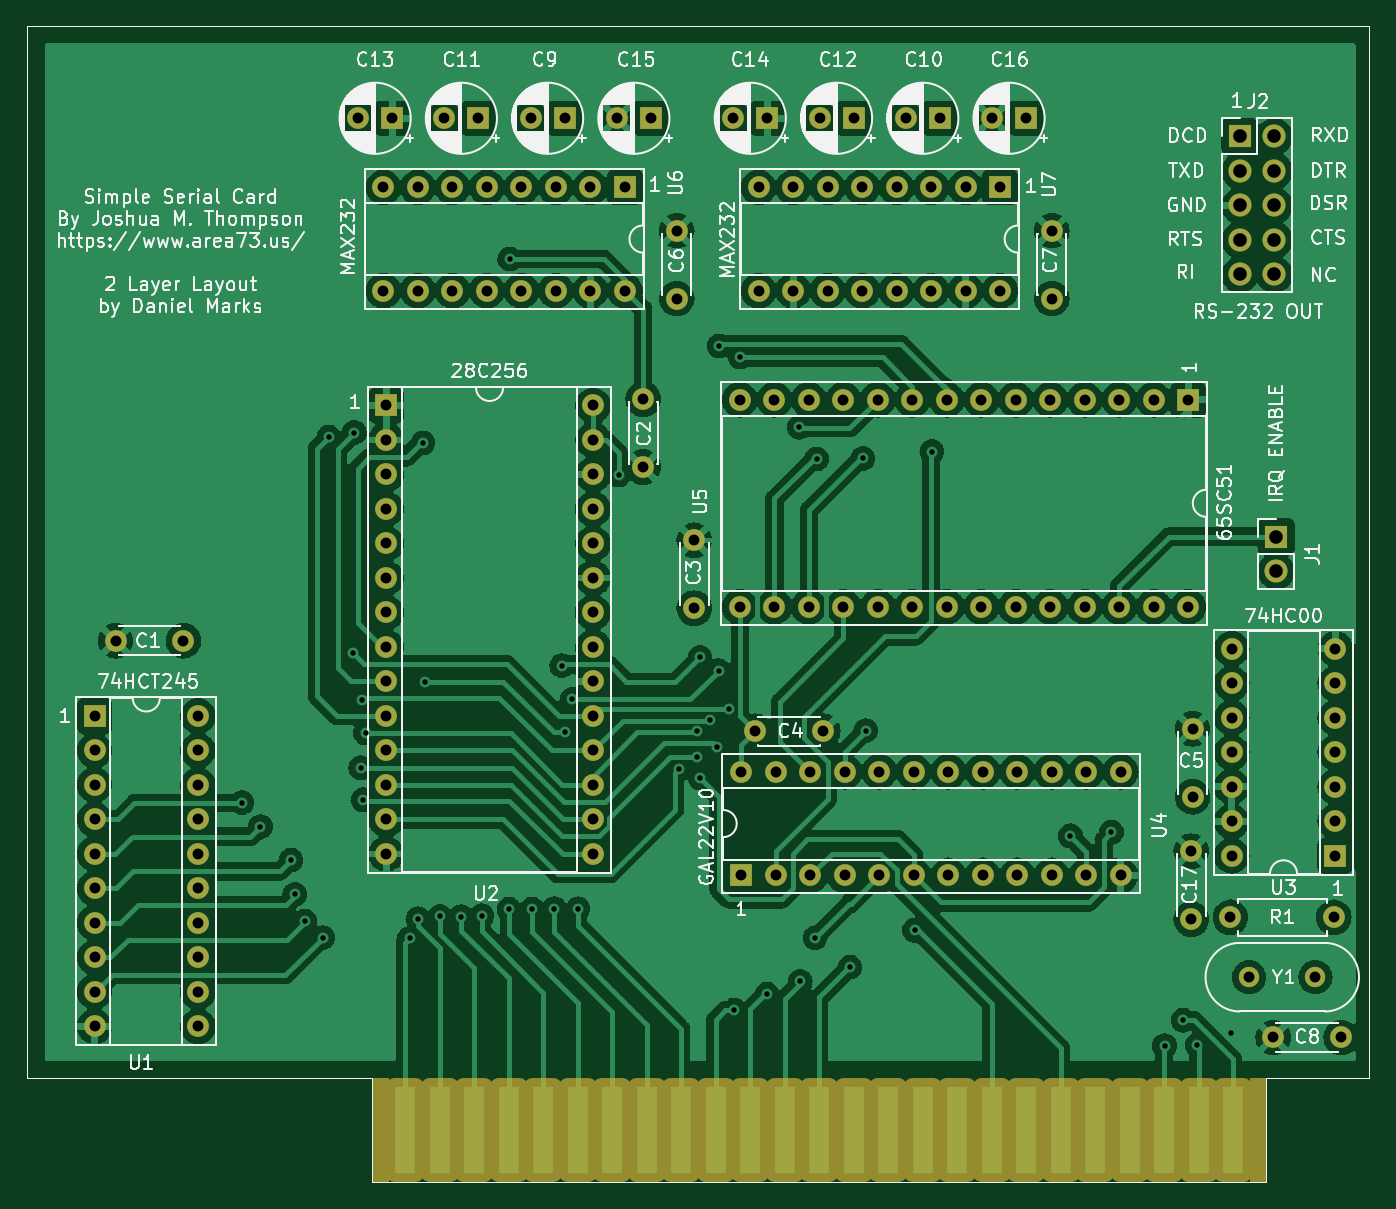
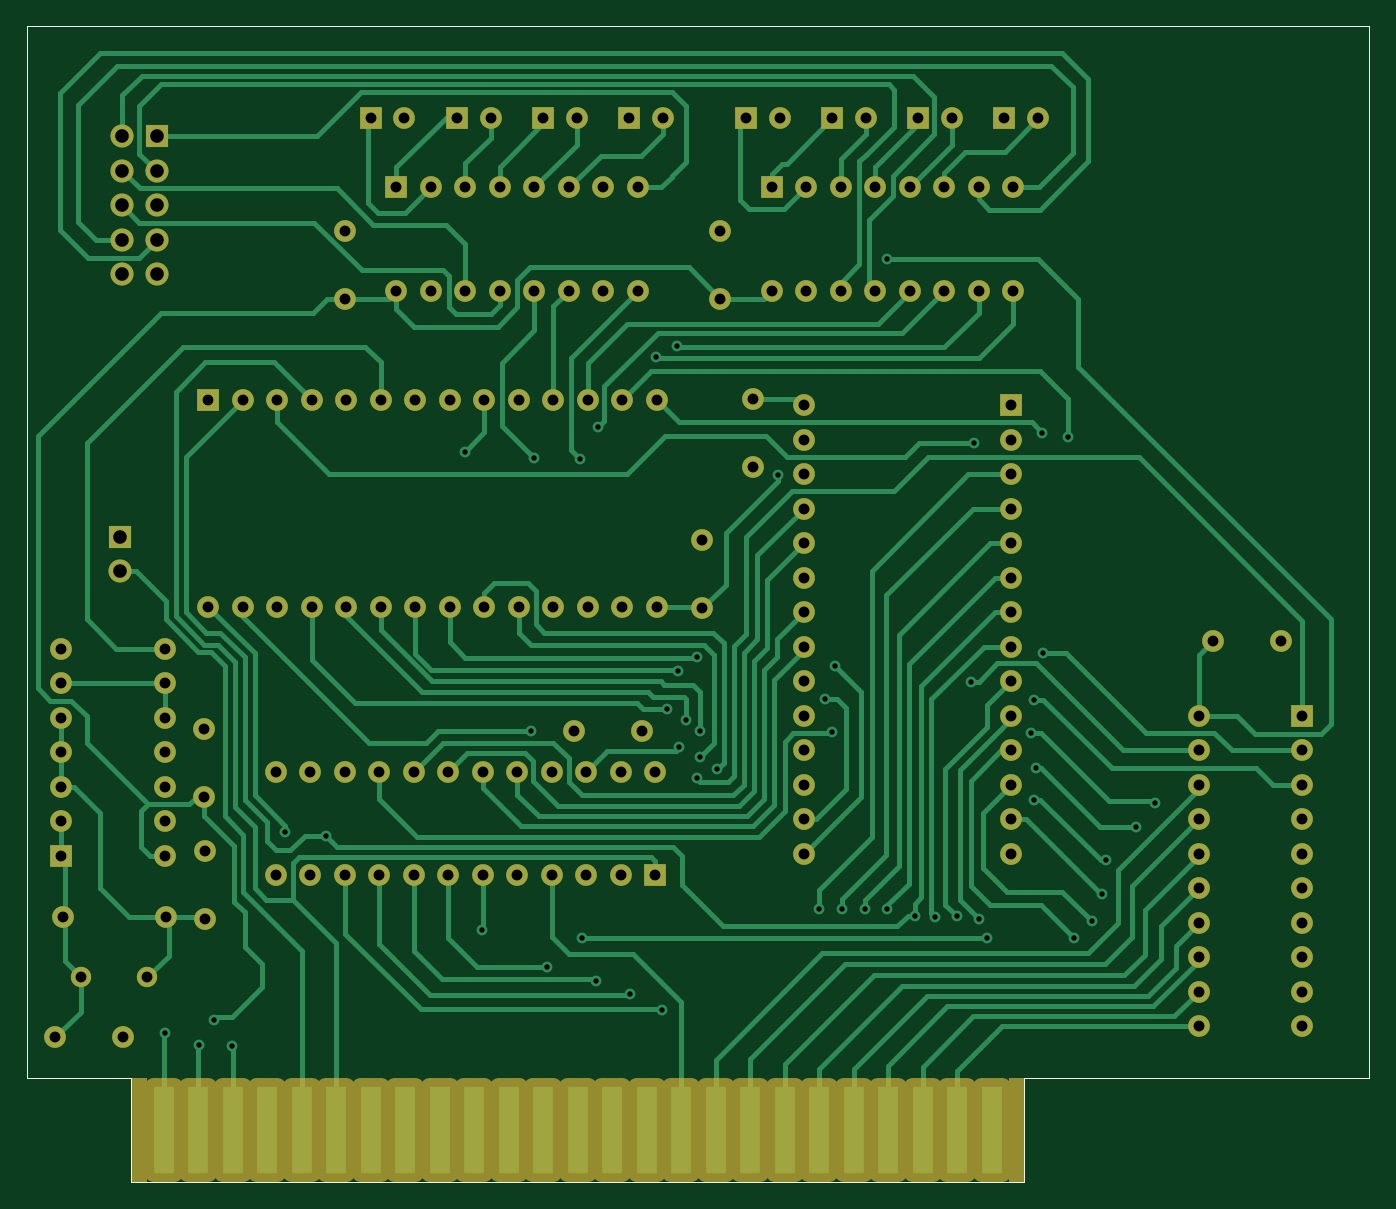
Circuit board: 9 layer files. Board 98.8 x 85.1 mm.
- bottom_copper: ssc-B_Cu.gbr (46956 bytes)
- bottom_mask: ssc-B_Mask.gbr (9039 bytes)
- bottom_silk: ssc-B_Silkscreen.gbr (920 bytes)
- outline: ssc-Edge_Cuts.gbr (892 bytes)
- top_copper: ssc-F_Cu.gbr (456593 bytes)
- top_mask: ssc-F_Mask.gbr (9039 bytes)
- top_silk: ssc-F_Silkscreen.gbr (125521 bytes)
- drill: ssc-NPTH.drl (272 bytes)
- drill: ssc-PTH.drl (4191 bytes)

=== bottom_copper: ssc-B_Cu.gbr (46956 bytes, source omitted) ===
=== bottom_mask: ssc-B_Mask.gbr (9039 bytes, source omitted) ===
=== bottom_silk: ssc-B_Silkscreen.gbr ===
%TF.GenerationSoftware,KiCad,Pcbnew,(6.0.2)*%
%TF.CreationDate,2022-07-07T08:16:39-05:00*%
%TF.ProjectId,ssc,7373632e-6b69-4636-9164-5f7063625858,rev?*%
%TF.SameCoordinates,Original*%
%TF.FileFunction,Legend,Bot*%
%TF.FilePolarity,Positive*%
%FSLAX46Y46*%
G04 Gerber Fmt 4.6, Leading zero omitted, Abs format (unit mm)*
G04 Created by KiCad (PCBNEW (6.0.2)) date 2022-07-07 08:16:39*
%MOMM*%
%LPD*%
G01*
G04 APERTURE LIST*
%TA.AperFunction,Profile*%
%ADD10C,0.050000*%
%TD*%
G04 APERTURE END LIST*
D10*
X127000000Y-127000000D02*
X192786000Y-127000000D01*
X192786000Y-119380000D02*
X200406000Y-119380000D01*
X127000000Y-119380000D02*
X127000000Y-127000000D01*
X101600000Y-41910000D02*
X101600000Y-119380000D01*
X101600000Y-41910000D02*
X200406000Y-41910000D01*
X101600000Y-119380000D02*
X127000000Y-119380000D01*
X200406000Y-41910000D02*
X200406000Y-119380000D01*
X192786000Y-119380000D02*
X192786000Y-127000000D01*
M02*

=== outline: ssc-Edge_Cuts.gbr ===
%TF.GenerationSoftware,KiCad,Pcbnew,(6.0.2)*%
%TF.CreationDate,2022-07-07T08:16:39-05:00*%
%TF.ProjectId,ssc,7373632e-6b69-4636-9164-5f7063625858,rev?*%
%TF.SameCoordinates,Original*%
%TF.FileFunction,Profile,NP*%
%FSLAX46Y46*%
G04 Gerber Fmt 4.6, Leading zero omitted, Abs format (unit mm)*
G04 Created by KiCad (PCBNEW (6.0.2)) date 2022-07-07 08:16:39*
%MOMM*%
%LPD*%
G01*
G04 APERTURE LIST*
%TA.AperFunction,Profile*%
%ADD10C,0.050000*%
%TD*%
G04 APERTURE END LIST*
D10*
X127000000Y-127000000D02*
X192786000Y-127000000D01*
X192786000Y-119380000D02*
X200406000Y-119380000D01*
X127000000Y-119380000D02*
X127000000Y-127000000D01*
X101600000Y-41910000D02*
X101600000Y-119380000D01*
X101600000Y-41910000D02*
X200406000Y-41910000D01*
X101600000Y-119380000D02*
X127000000Y-119380000D01*
X200406000Y-41910000D02*
X200406000Y-119380000D01*
X192786000Y-119380000D02*
X192786000Y-127000000D01*
M02*

=== top_copper: ssc-F_Cu.gbr (456593 bytes, source omitted) ===
=== top_mask: ssc-F_Mask.gbr (9039 bytes, source omitted) ===
=== top_silk: ssc-F_Silkscreen.gbr (125521 bytes, source omitted) ===
=== drill: ssc-NPTH.drl ===
M48
; DRILL file {KiCad (6.0.2)} date Thu Jul  7 08:16:40 2022
; FORMAT={-:-/ absolute / inch / decimal}
; #@! TF.CreationDate,2022-07-07T08:16:40-05:00
; #@! TF.GenerationSoftware,Kicad,Pcbnew,(6.0.2)
; #@! TF.FileFunction,NonPlated,1,2,NPTH
FMAT,2
INCH
%
G90
G05
T0
M30

=== drill: ssc-PTH.drl ===
M48
; DRILL file {KiCad (6.0.2)} date Thu Jul  7 08:16:40 2022
; FORMAT={-:-/ absolute / inch / decimal}
; #@! TF.CreationDate,2022-07-07T08:16:40-05:00
; #@! TF.GenerationSoftware,Kicad,Pcbnew,(6.0.2)
; #@! TF.FileFunction,Plated,1,2,PTH
FMAT,2
INCH
; #@! TA.AperFunction,Plated,PTH,ViaDrill
T1C0.0157
; #@! TA.AperFunction,Plated,PTH,ComponentDrill
T2C0.0315
; #@! TA.AperFunction,Plated,PTH,ComponentDrill
T3C0.0394
%
G90
G05
T1
X4.6224Y-3.9012
X4.676Y-3.9709
X4.7646Y-4.0677
X4.7756Y-4.1673
X4.8051Y-4.2441
X4.8563Y-4.2925
X4.874Y-2.8409
X4.9445Y-3.4673
X4.948Y-2.8283
X4.9665Y-3.8
X4.9705Y-3.6031
X4.9728Y-3.8929
X4.9807Y-3.6996
X5.1083Y-4.2949
X5.1323Y-4.2374
X5.1472Y-2.8583
X5.1531Y-3.5508
X5.1965Y-4.2307
X5.2575Y-4.2319
X5.3177Y-4.2287
X5.3969Y-4.2098
X5.3984Y-2.3256
X5.463Y-4.2098
X5.5276Y-4.2083
X5.5492Y-3.5039
X5.5587Y-3.6976
X5.5787Y-3.602
X5.5961Y-4.2087
X5.7138Y-2.9512
X5.89Y-3.8031
X5.94Y-3.6947
X5.94Y-3.77
X5.95Y-3.48
X5.95Y-3.83
X5.98Y-3.6612
X6.0Y-3.74
X6.0039Y-3.5189
X6.0055Y-2.5776
X6.0349Y-3.6303
X6.0496Y-4.5028
X6.0669Y-2.6091
X6.1441Y-4.4563
X6.237Y-2.8134
X6.2406Y-4.4193
X6.2831Y-4.2929
X6.2878Y-2.9051
X6.3846Y-4.378
X6.422Y-2.9035
X6.4303Y-3.6925
X6.572Y-4.2709
X6.622Y-2.8835
X7.0236Y-3.9972
X7.1425Y-3.9862
X7.2965Y-4.6055
X7.35Y-4.5319
X7.3917Y-4.6031
X7.49Y-4.57
T2
X4.195Y-3.65
X4.195Y-3.75
X4.195Y-3.85
X4.195Y-3.95
X4.195Y-4.05
X4.195Y-4.15
X4.195Y-4.25
X4.195Y-4.35
X4.195Y-4.45
X4.195Y-4.55
X4.2559Y-3.4319
X4.4528Y-3.4319
X4.495Y-3.65
X4.495Y-3.75
X4.495Y-3.85
X4.495Y-3.95
X4.495Y-4.05
X4.495Y-4.15
X4.495Y-4.25
X4.495Y-4.35
X4.495Y-4.45
X4.495Y-4.55
X4.9591Y-1.9175
X5.0325Y-2.1175
X5.0325Y-2.4175
X5.04Y-2.75
X5.04Y-2.85
X5.04Y-2.95
X5.04Y-3.05
X5.04Y-3.15
X5.04Y-3.25
X5.04Y-3.35
X5.04Y-3.45
X5.04Y-3.55
X5.04Y-3.65
X5.04Y-3.75
X5.04Y-3.85
X5.04Y-3.95
X5.04Y-4.05
X5.0575Y-1.9175
X5.1325Y-2.1175
X5.1325Y-2.4175
X5.2091Y-1.9175
X5.2325Y-2.1175
X5.2325Y-2.4175
X5.3075Y-1.9175
X5.3325Y-2.1175
X5.3325Y-2.4175
X5.4325Y-2.1175
X5.4325Y-2.4175
X5.4591Y-1.9175
X5.5325Y-2.1175
X5.5325Y-2.4175
X5.5575Y-1.9175
X5.6325Y-2.1175
X5.6325Y-2.4175
X5.64Y-2.75
X5.64Y-2.85
X5.64Y-2.95
X5.64Y-3.05
X5.64Y-3.15
X5.64Y-3.25
X5.64Y-3.35
X5.64Y-3.45
X5.64Y-3.55
X5.64Y-3.65
X5.64Y-3.75
X5.64Y-3.85
X5.64Y-3.95
X5.64Y-4.05
X5.7091Y-1.9175
X5.7325Y-2.1175
X5.7325Y-2.4175
X5.785Y-2.7315
X5.785Y-2.9283
X5.8075Y-1.9175
X5.8825Y-2.2431
X5.8825Y-2.44
X5.9335Y-3.1406
X5.9335Y-3.3374
X6.0466Y-1.9175
X6.0654Y-2.7335
X6.0654Y-3.3335
X6.0695Y-3.8118
X6.0695Y-4.1118
X6.1094Y-3.6937
X6.12Y-2.1175
X6.12Y-2.4175
X6.145Y-1.9175
X6.1654Y-2.7335
X6.1654Y-3.3335
X6.1695Y-3.8118
X6.1695Y-4.1118
X6.22Y-2.1175
X6.22Y-2.4175
X6.2654Y-2.7335
X6.2654Y-3.3335
X6.2695Y-3.8118
X6.2695Y-4.1118
X6.2966Y-1.9175
X6.3063Y-3.6937
X6.32Y-2.1175
X6.32Y-2.4175
X6.3654Y-2.7335
X6.3654Y-3.3335
X6.3695Y-3.8118
X6.3695Y-4.1118
X6.395Y-1.9175
X6.42Y-2.1175
X6.42Y-2.4175
X6.4654Y-2.7335
X6.4654Y-3.3335
X6.4695Y-3.8118
X6.4695Y-4.1118
X6.52Y-2.1175
X6.52Y-2.4175
X6.5466Y-1.9175
X6.5654Y-2.7335
X6.5654Y-3.3335
X6.5695Y-3.8118
X6.5695Y-4.1118
X6.62Y-2.1175
X6.62Y-2.4175
X6.645Y-1.9175
X6.6654Y-2.7335
X6.6654Y-3.3335
X6.6695Y-3.8118
X6.6695Y-4.1118
X6.72Y-2.1175
X6.72Y-2.4175
X6.7654Y-2.7335
X6.7654Y-3.3335
X6.7695Y-3.8118
X6.7695Y-4.1118
X6.7966Y-1.9175
X6.82Y-2.1175
X6.82Y-2.4175
X6.8654Y-2.7335
X6.8654Y-3.3335
X6.8695Y-3.8118
X6.8695Y-4.1118
X6.895Y-1.9175
X6.9654Y-2.7335
X6.9654Y-3.3335
X6.9695Y-3.8118
X6.9695Y-4.1118
X6.97Y-2.2431
X6.97Y-2.44
X7.0654Y-2.7335
X7.0654Y-3.3335
X7.0695Y-3.8118
X7.0695Y-4.1118
X7.1654Y-2.7335
X7.1654Y-3.3335
X7.1695Y-3.8118
X7.1695Y-4.1118
X7.2654Y-2.7335
X7.2654Y-3.3335
X7.3654Y-2.7335
X7.3654Y-3.3335
X7.374Y-4.0417
X7.374Y-4.2386
X7.378Y-3.6874
X7.378Y-3.8843
X7.4874Y-4.2335
X7.4913Y-3.4551
X7.4913Y-3.5551
X7.4913Y-3.6551
X7.4913Y-3.7551
X7.4913Y-3.8551
X7.4913Y-3.9551
X7.4913Y-4.0551
X7.5417Y-4.4071
X7.6114Y-4.5815
X7.7339Y-4.4071
X7.7874Y-4.2335
X7.7913Y-3.4551
X7.7913Y-3.5551
X7.7913Y-3.6551
X7.7913Y-3.7551
X7.7913Y-3.8551
X7.7913Y-3.9551
X7.7913Y-4.0551
X7.8083Y-4.5815
T3
X7.515Y-1.97
X7.515Y-2.07
X7.515Y-2.17
X7.515Y-2.27
X7.515Y-2.37
X7.615Y-1.97
X7.615Y-2.07
X7.615Y-2.17
X7.615Y-2.27
X7.615Y-2.37
X7.62Y-3.13
X7.62Y-3.23
T0
M30
